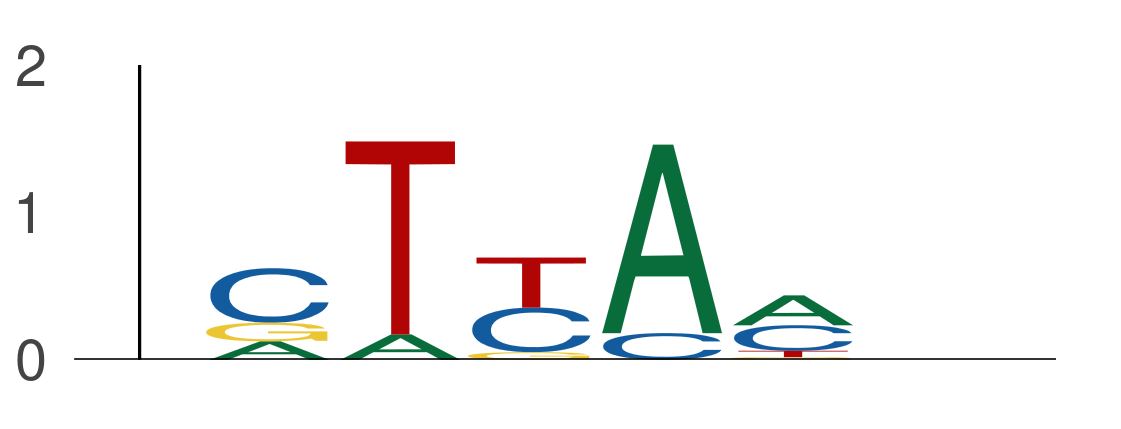

The data file committed next to this chart (first rows):
seq_index, start_position, end_position, is_reversed_complement
7328, 2, 7, 0
7328, 24, 29, 0
4699, 42, 47, 0
4575, 63, 68, 0
4575, 73, 78, 0
7143, 55, 60, 0
2287, 39, 44, 0
2287, 71, 76, 0
1702, 18, 23, 0
1702, 25, 30, 0
1955, 2, 7, 0
1955, 27, 32, 0
1955, 32, 37, 0
7684, 14, 19, 0
7684, 25, 30, 0
5974, 71, 76, 0
2840, 8, 13, 0
2840, 41, 46, 0
2840, 76, 81, 0
2875, 22, 27, 0
686, 10, 15, 0
7352, 2, 7, 0
7352, 8, 13, 0
7352, 52, 57, 0
184, 73, 78, 0
1089, 5, 10, 0
2014, 14, 19, 0
2014, 70, 75, 0
7271, 63, 68, 0
3292, 2, 7, 0
1703, 37, 42, 0
1703, 52, 57, 0
4887, 16, 21, 0
421, 0, 5, 0
1265, 35, 40, 0
7343, 2, 7, 0
7343, 61, 66, 0
7343, 78, 83, 0
182, 0, 5, 0
182, 43, 48, 0
7450, 16, 21, 0
1822, 5, 10, 0
1822, 20, 25, 0
1822, 63, 68, 0
1822, 70, 75, 0
4029, 47, 52, 0
550, 11, 16, 0
6651, 40, 45, 0
6651, 54, 59, 0
3323, 27, 32, 0
3323, 32, 37, 0
3645, 51, 56, 0
3645, 75, 80, 0
3718, 20, 25, 0
3718, 48, 53, 0
6705, 5, 10, 0
6705, 29, 34, 0
3854, 25, 30, 0
4583, 0, 5, 0
4583, 9, 14, 0
... 11,948 more rows
